Run: headless pygame with SDL's dummy video driver; simulated clock (each Clock.tick advances the game by its frame time, no real sleeping); random seed 0; keys injected as events and as key.get_pressed() state; no mouse input.
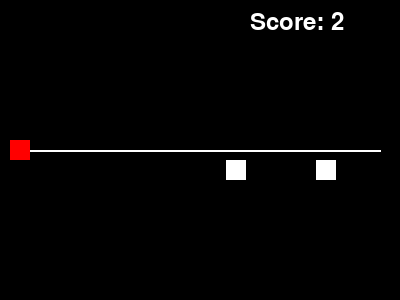
Frame 1 of 2 · flips 1–60 · no input
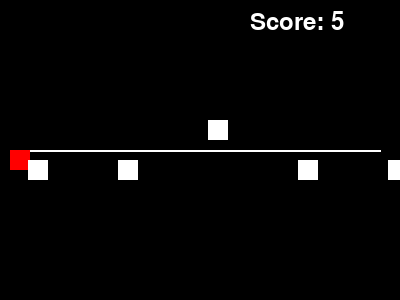
Frame 2 of 2 · flips 61–180 · tapped SPACE, RETURN · held RIGHT (→), D (game ended)

The pygame program that drew these frames:

import pygame
import random

# Initialize pygame
pygame.init()

# Screen dimensions
SCREEN_WIDTH = 400
SCREEN_HEIGHT = 300
BAR_Y = SCREEN_HEIGHT // 2
PLAYER_SIZE = 20

# Colors
WHITE = (255, 255, 255)
BLACK = (0, 0, 0)
RED = (255, 0, 0)

# Screen setup
screen = pygame.display.set_mode((SCREEN_WIDTH, SCREEN_HEIGHT))
pygame.display.set_caption("Bar Game")

# Player settings
player = {"x": 10, "y": BAR_Y - PLAYER_SIZE // 2, "speed": 5, "on_top": True}
player_rect = pygame.Rect(player["x"], player["y"], PLAYER_SIZE, PLAYER_SIZE)

# Bar settings
bar_length = SCREEN_WIDTH - 20

# Obstacle settings
obstacles = []
obstacle_speed = 3
obstacle_spawn_rate = 30  # Frames per obstacle
score = 0
frame_count = 0

# Font settings
font = pygame.font.SysFont(None, 36)

def draw_bar():
    pygame.draw.line(screen, WHITE, (10, BAR_Y), (bar_length, BAR_Y), 2)

def draw_player():
    player_rect.y = player["y"]
    pygame.draw.rect(screen, RED, player_rect)

def draw_obstacles():
    for ob in obstacles:
        pygame.draw.rect(screen, WHITE, ob)

def check_collision():
    global running
    for ob in obstacles:
        if player_rect.colliderect(ob):
            running = False

def update_obstacles():
    global score, obstacle_speed
    for ob in obstacles:
        ob.x -= obstacle_speed
    obstacles[:] = [ob for ob in obstacles if ob.x > -20]
    if frame_count % obstacle_spawn_rate == 0:
        pos = random.choice([BAR_Y - 30, BAR_Y + 10])
        obstacles.append(pygame.Rect(SCREEN_WIDTH, pos, 20, 20))
        score += 1
        if score % 5 == 0:
            obstacle_speed += 1

def draw_score():
    score_text = font.render(f"Score: {score}", True, WHITE)
    screen.blit(score_text, (SCREEN_WIDTH - 150, 10))

# Game loop
running = True
while running:
    for event in pygame.event.get():
        if event.type == pygame.QUIT:
            running = False
        if event.type == pygame.KEYDOWN:
            if event.key == pygame.K_SPACE:
                player["on_top"] = not player["on_top"]
                player["y"] = BAR_Y - PLAYER_SIZE if player["on_top"] else BAR_Y
            if event.key == pygame.K_q:
                running = False

    screen.fill(BLACK)
    draw_bar()
    draw_player()
    draw_obstacles()
    draw_score()
    check_collision()
    update_obstacles()

    pygame.display.flip()
    pygame.time.delay(30)
    frame_count += 1

pygame.quit()
